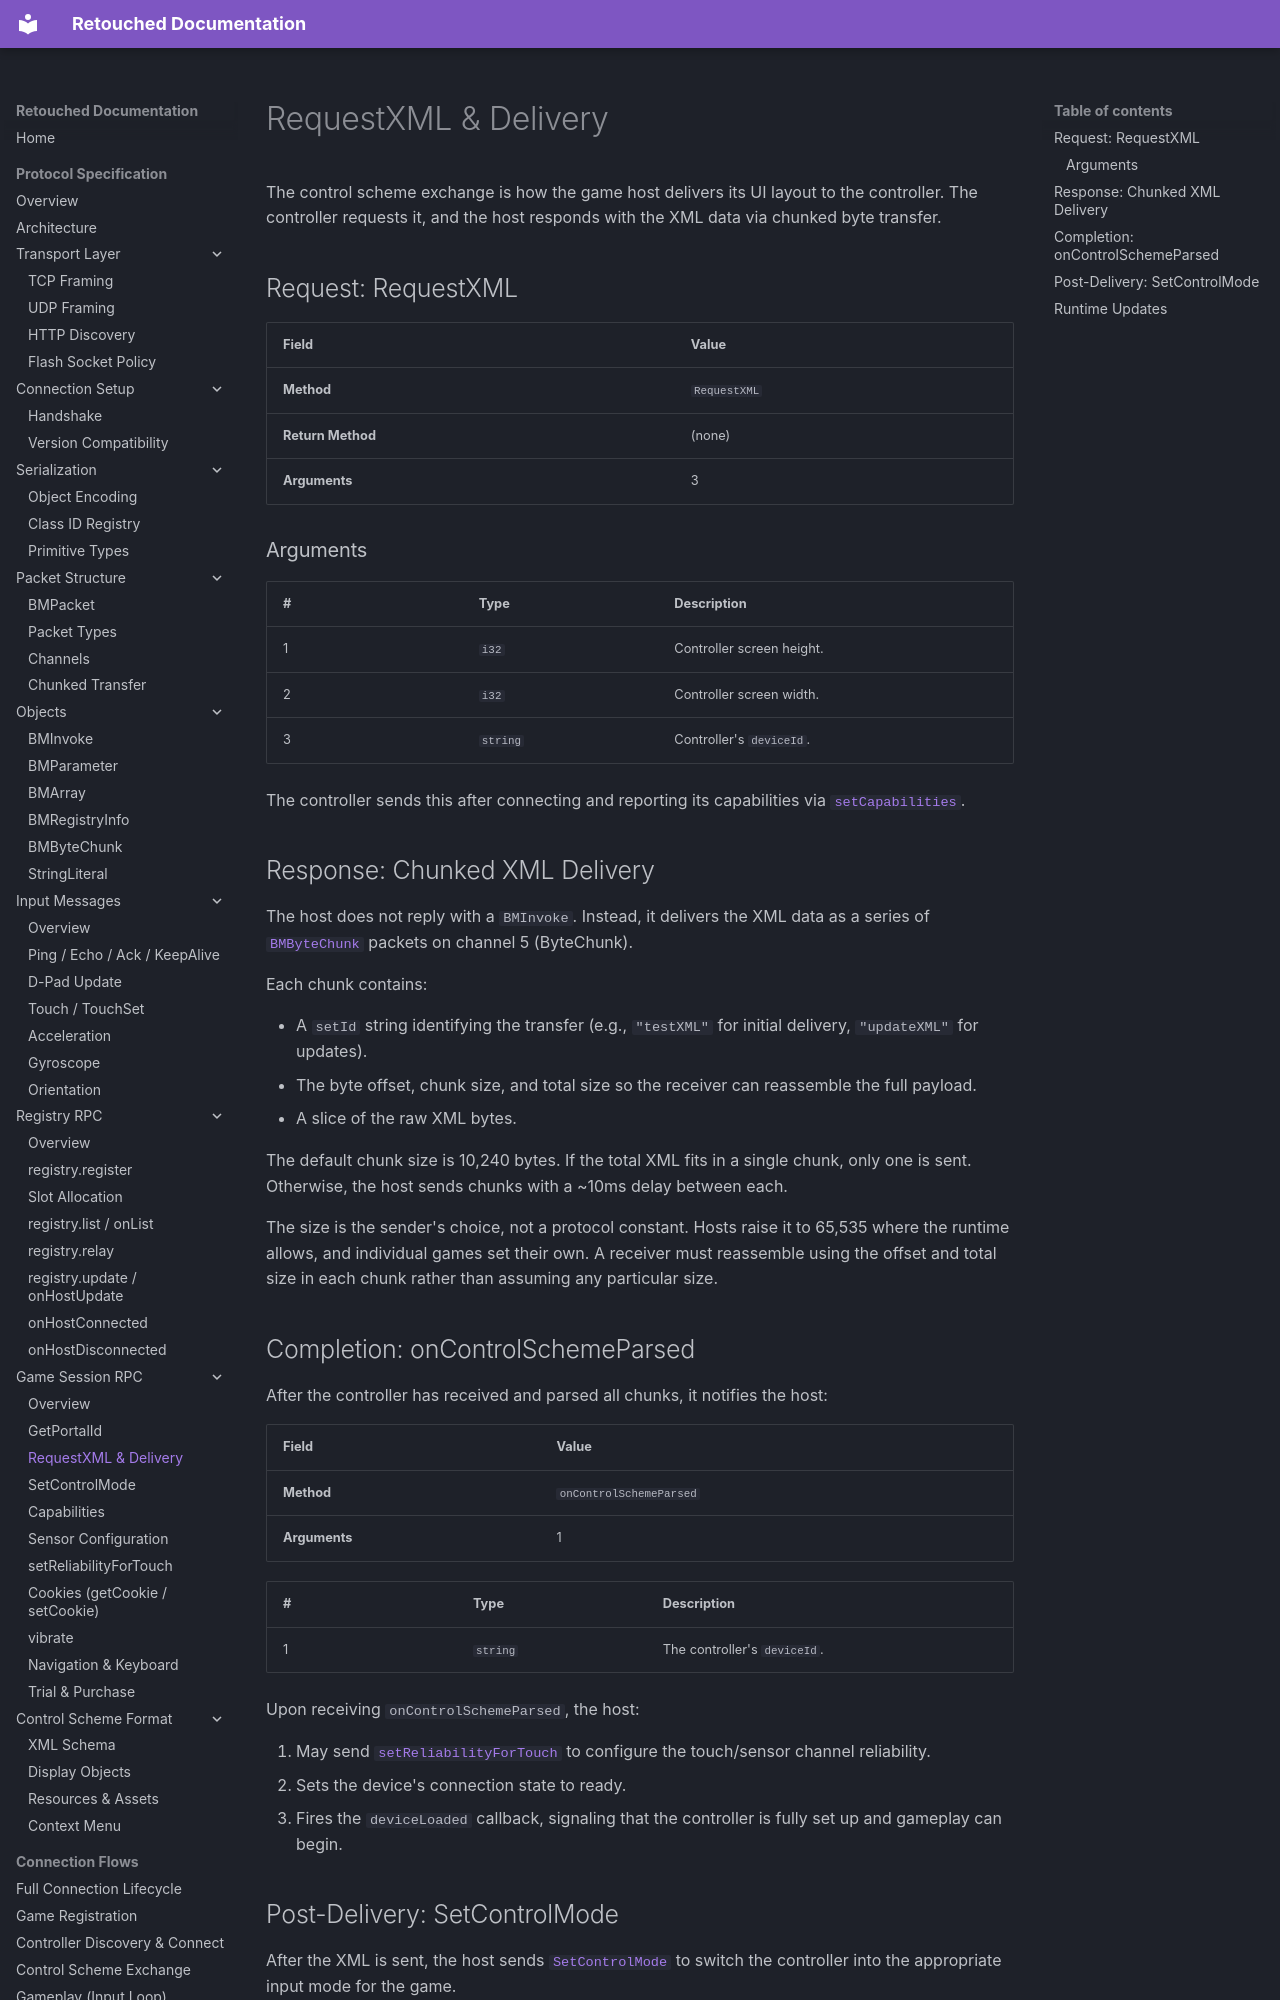

repository: Retouched-Project/retouched-project · page: protocol/session/request-xml/index.html · generator: mkdocs

# RequestXML & Delivery

The control scheme exchange is how the game host delivers its UI layout to the controller. The controller requests it, and the host responds with the XML data via chunked byte transfer.

## Request: RequestXML

| Field | Value |
|-------|-------|
| **Method** | `RequestXML` |
| **Return Method** | (none) |
| **Arguments** | 3 |

### Arguments

| # | Type | Description |
|---|------|-------------|
| 1 | `i32` | Controller screen height. |
| 2 | `i32` | Controller screen width. |
| 3 | `string` | Controller's `deviceId`. |

The controller sends this after connecting and reporting its capabilities via [`setCapabilities`](capabilities.md).

## Response: Chunked XML Delivery

The host does not reply with a `BMInvoke`. Instead, it delivers the XML data as a series of [`BMByteChunk`](../objects/bm-byte-chunk.md) packets on channel 5 (ByteChunk).

Each chunk contains:

- A `setId` string identifying the transfer (e.g., `"testXML"` for initial delivery, `"updateXML"` for updates).
- The byte offset, chunk size, and total size so the receiver can reassemble the full payload.
- A slice of the raw XML bytes.

The default chunk size is 10,240 bytes. If the total XML fits in a single chunk, only one is sent. Otherwise, the host sends chunks with a ~10ms delay between each.

The size is the sender's choice, not a protocol constant. Hosts raise it to 65,535 where the runtime allows, and individual games set their own. A receiver must reassemble using the offset and total size in each chunk rather than assuming any particular size.

## Completion: onControlSchemeParsed

After the controller has received and parsed all chunks, it notifies the host:

| Field | Value |
|-------|-------|
| **Method** | `onControlSchemeParsed` |
| **Arguments** | 1 |

| # | Type | Description |
|---|------|-------------|
| 1 | `string` | The controller's `deviceId`. |

Upon receiving `onControlSchemeParsed`, the host:

1. May send [`setReliabilityForTouch`](reliability-config.md) to configure the touch/sensor channel reliability.
2. Sets the device's connection state to ready.
3. Fires the `deviceLoaded` callback, signaling that the controller is fully set up and gameplay can begin.
